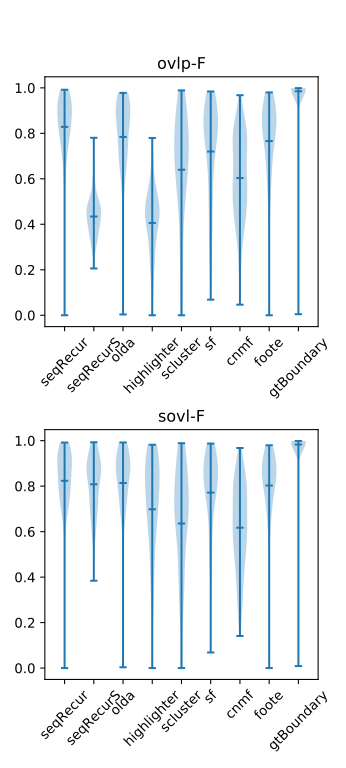

Source data for this figure (header and first rows):
, algo, ovlp-P, ovlp-R, ovlp-F, sovl-P, sovl-R, sovl-F, dtct-P, dtct-R, dtct-F
0, seqRecur, 0.8886, 0.8061, 0.8284, 0.8644, 0.82, 0.8237, 0.5545, 0.5552, 0.5478
0, seqRecurS, 0.8711, 0.296, 0.4341, 0.866, 0.7955, 0.8079, 0.52, 0.1823, 0.2673
0, highlighter, 0.7501, 0.2866, 0.4061, 0.7353, 0.7063, 0.6983, 0.33, 0.1175, 0.1713
0, scluster, 0.6537, 0.7196, 0.6399, 0.6325, 0.7333, 0.6356, 0.3726, 0.4577, 0.3887
0, sf, 0.7833, 0.7277, 0.72, 0.7516, 0.8611, 0.7716, 0.6417, 0.5392, 0.5735
0, olda, 0.8219, 0.7777, 0.7843, 0.7969, 0.8672, 0.8139, 0.5917, 0.5147, 0.538
0, cnmf, 0.6353, 0.6654, 0.6032, 0.6081, 0.7264, 0.6173, 0.2014, 0.2187, 0.1977
0, foote, 0.8134, 0.7592, 0.766, 0.7827, 0.8565, 0.8026, 0.5627, 0.464, 0.4974
0, seqRecur+, 0.9049, 0.8696, 0.8808, 0.8875, 0.8757, 0.8744, 0.5738, 0.6133, 0.5843
0, scluster+, 0.837, 0.8218, 0.816, 0.8025, 0.8713, 0.8185, 0.7475, 0.6468, 0.6808
0, sf+, 0.787, 0.7735, 0.7618, 0.7485, 0.8513, 0.779, 0.6818, 0.587, 0.62
0, olda+, 0.8481, 0.8873, 0.8603, 0.8146, 0.9294, 0.8571, 0.726, 0.6433, 0.6714
0, cnmf+, 0.8153, 0.7912, 0.7912, 0.7774, 0.8362, 0.7927, 0.5272, 0.4797, 0.4965
0, foote+, 0.8364, 0.832, 0.8244, 0.7965, 0.899, 0.8327, 0.641, 0.555, 0.5846
0, gtBoundary, 0.9845, 0.9855, 0.9849, 0.9817, 0.9856, 0.983, 0.99, 0.9867, 0.988
0, refraiD, 0.3014, 0.1015, 0.1492, 0.3009, 0.2983, 0.2917, 0.18, 0.057, 0.086
